Run: headless pygame with SDL's dummy video driver; simulated clock (each Clock.tick advances the game by its frame time, no real sleeping); random seed 0; keys injected as events and as key.get_pressed() state; mouse plan: one left click at the window centre at the start of phase 2, then a move to the lower-right quarter at the start of phase 3.
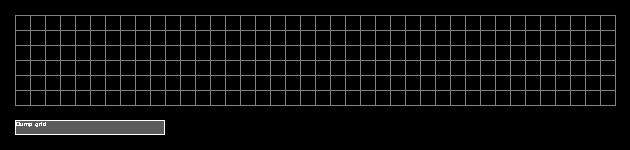
Frame 1 of 4 · flips 1–60 · no input
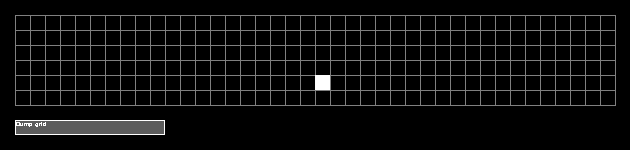
Frame 2 of 4 · flips 61–180 · clicked the window centre · tapped SPACE, RETURN · held RIGHT (→), D
Frame 3 of 4 · flips 181–300 · moved the mouse to the lower-right quarter · held DOWN (↓), S · screen unchanged from frame 2, image omitted
Frame 4 of 4 · flips 301–420 · held LEFT (←), A, UP (↑), W · screen unchanged from frame 3, image omitted

The pygame program that drew these frames:

#!/usr/bin/env python3

# A quick and dirty way to draw a pixel grid out

import pygame
 
def main():
    width, height = 40, 6
    pix_size = 15
    off_x, off_y = 1, 1
    screen_size = (
        (width + 2) * pix_size,
        (height + 2 + 2) * pix_size,
    )
    bits = set()

    def dump_bits():
        print("-" * 100)
        row = ""
        for x, y in sorted(bits):
            row += f"({x},{y}),"
            if len(row) >= 100:
                print(row)
                row = ""
        print(row)

    pygame.font.init()
    font = pygame.font.SysFont('Segoe UI', 10)
    buttons = [
        (1, height + 2, font.render("Dump grid", False, (255, 255, 255)), dump_bits),
    ]

    pygame.init()
    pygame.display.set_caption("Bits and Bits")

    screen = pygame.display.set_mode(screen_size)
    running = True

    set_to = None
    def toggle(x, y, force=None):
        if x >= pix_size and y >= pix_size and x < pix_size * (width + 1) and y < pix_size * (height + 1):
            x = (x // pix_size) - 1
            y = (y // pix_size) - 1
            if force is None:
                if (x, y) in bits:
                    bits.remove((x, y))
                    return False
                else:
                    bits.add((x, y))
                    return True
            else:
                if force:
                    if (x, y) not in bits:
                        bits.add((x, y))
                else:
                    if (x, y) in bits:
                        bits.remove((x, y))
                return force
    while running:
        for event in pygame.event.get():
            if event.type == pygame.QUIT:
                running = False
            elif event.type == pygame.KEYDOWN:
                if event.key == pygame.K_ESCAPE:
                    running = False
            elif event.type == pygame.MOUSEBUTTONDOWN:
                set_to = toggle(event.pos[0], event.pos[1])
                if set_to is None:
                    for x, y, _, func in buttons:
                        if x * pix_size <= event.pos[0] <= (x + 10) * pix_size:
                            if y * pix_size <= event.pos[1] <= (y + 1) * pix_size:
                                func()
            elif event.type == pygame.MOUSEBUTTONUP:
                set_to = None
            elif event.type == pygame.MOUSEMOTION:
                if set_to is not None:
                    toggle(event.pos[0], event.pos[1], set_to)

        pygame.draw.rect(screen, (0, 0, 0), (0, 0, screen_size[0], screen_size[1]))
        for x in range(width + 1):
            pygame.draw.line(screen, (128, 128, 128), ((x + off_x) * pix_size, off_y * pix_size), ((x + off_x) * pix_size, (height + off_y) * pix_size))
        for y in range(height + 1):
            pygame.draw.line(screen, (128, 128, 128), (off_x * pix_size, (y + off_y) * pix_size), ((width + off_x) * pix_size, (y + off_y) * pix_size))

        for x, y, text, _ in buttons:
            pygame.draw.rect(screen, (255, 255, 255), (x * pix_size, y * pix_size, (10) * pix_size, (1) * pix_size))
            pygame.draw.rect(screen, (92, 92, 92), (x * pix_size+1, y * pix_size+1, (10) * pix_size-2, (1) * pix_size-2))
            screen.blit(text, (x * pix_size+1, y * pix_size+1))

        for x, y in bits:
            pygame.draw.rect(screen, (255, 255, 255), ((x + off_x) * pix_size, (y + off_y) * pix_size, pix_size, pix_size))

        pygame.display.flip()

if __name__=="__main__":
    main()
